Labelled photos from "clarifier", an image-classification folder in janes1234/Skripsie. The possible labels are: dysfunctional, empty, functional, scum.

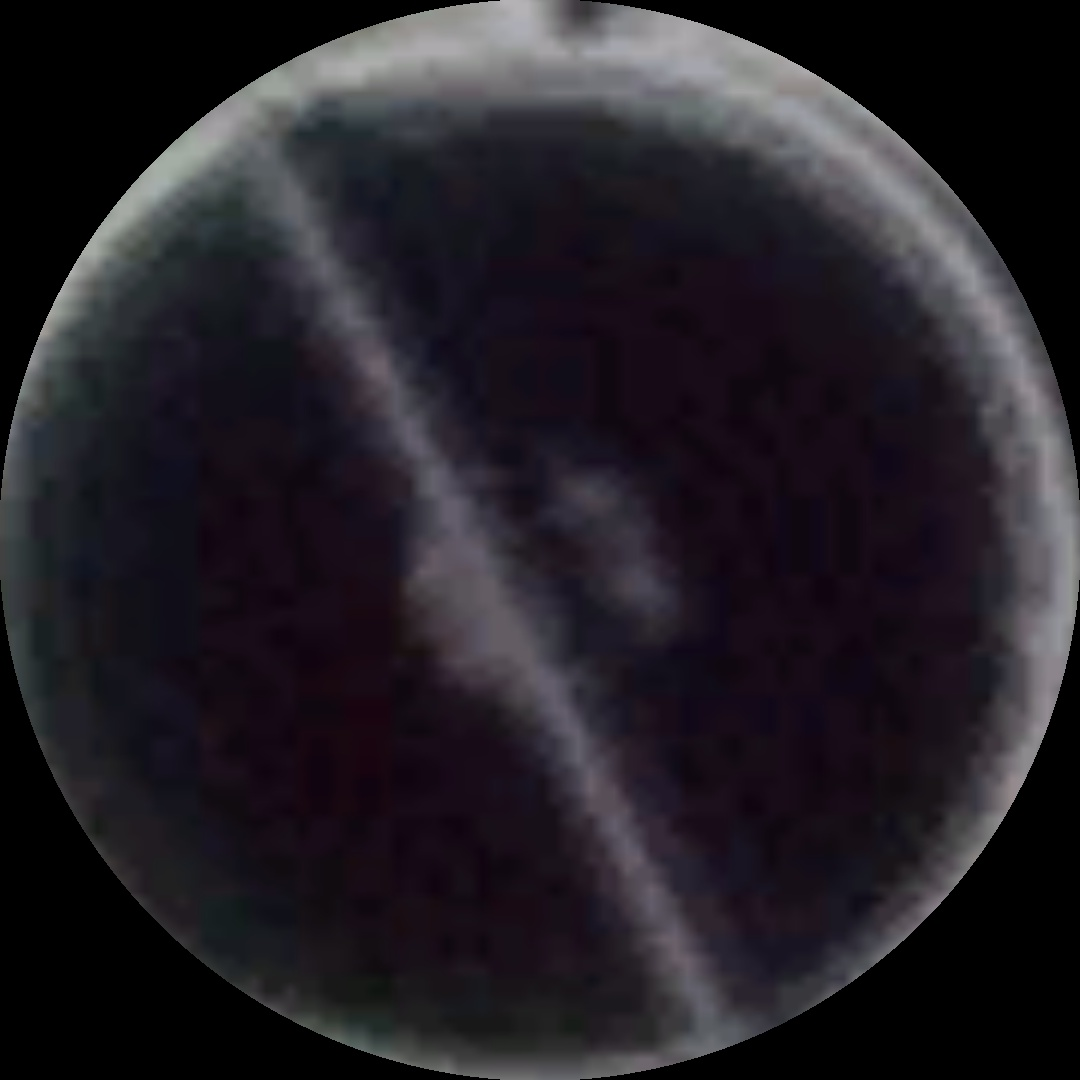
Label: functional

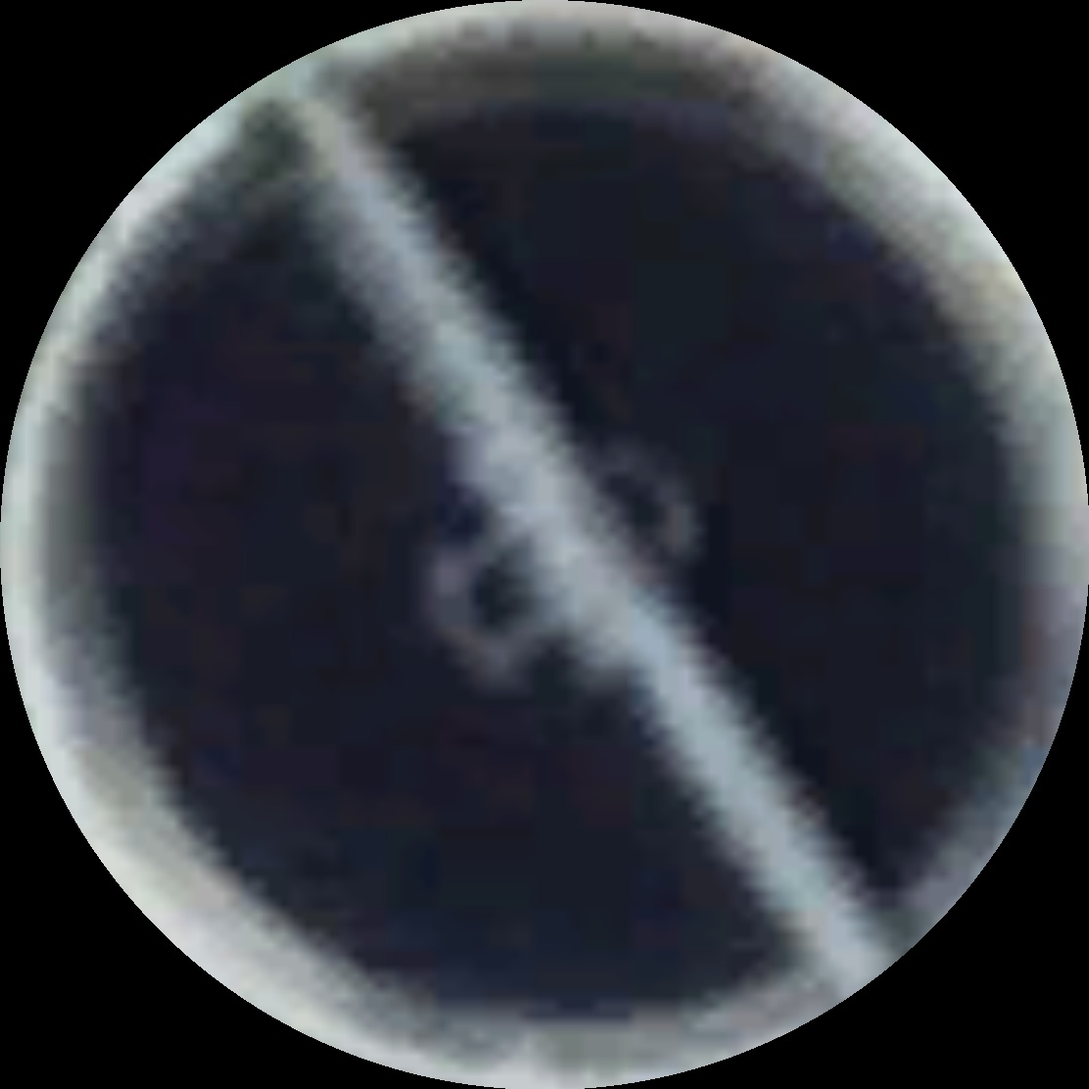
Label: functional

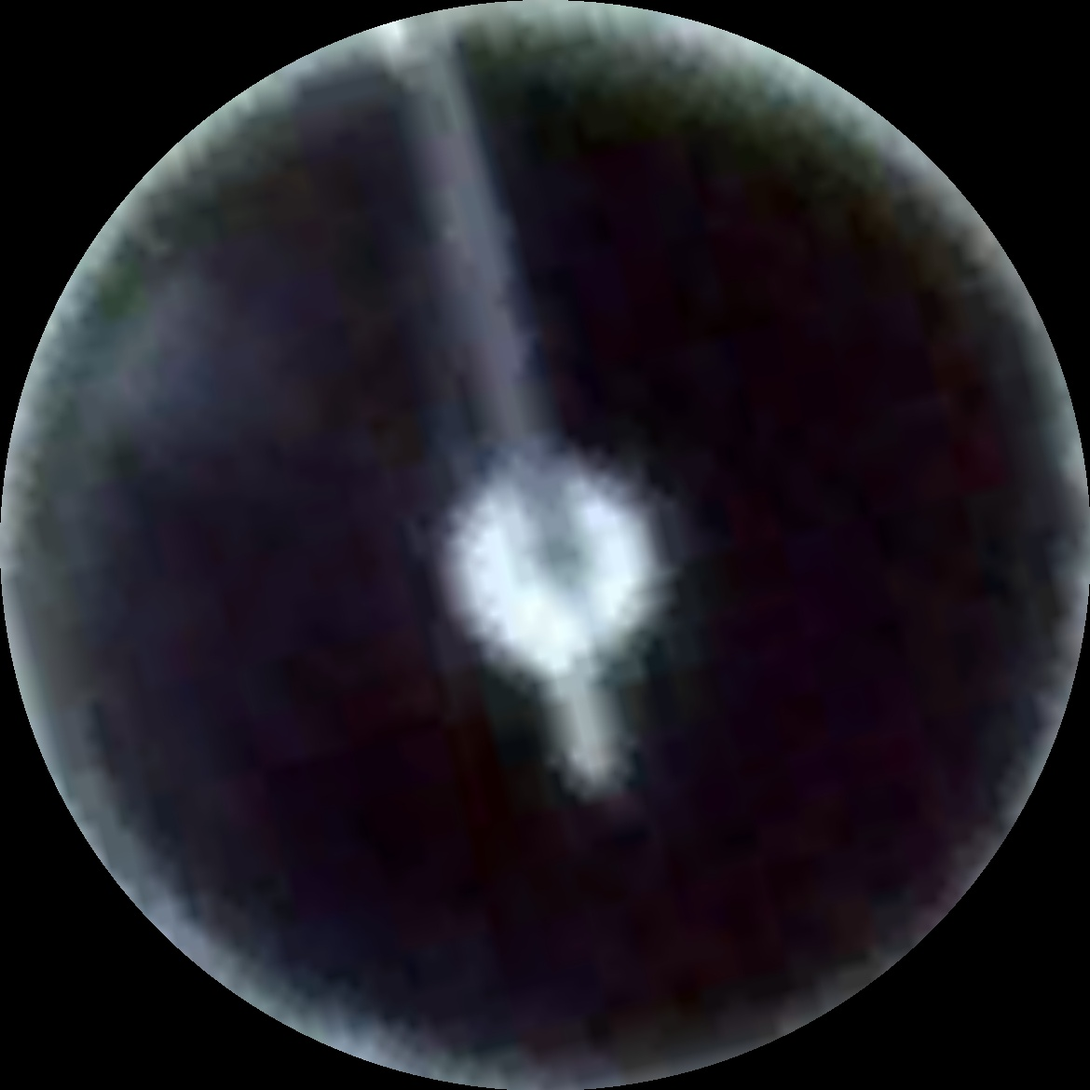
Label: scum

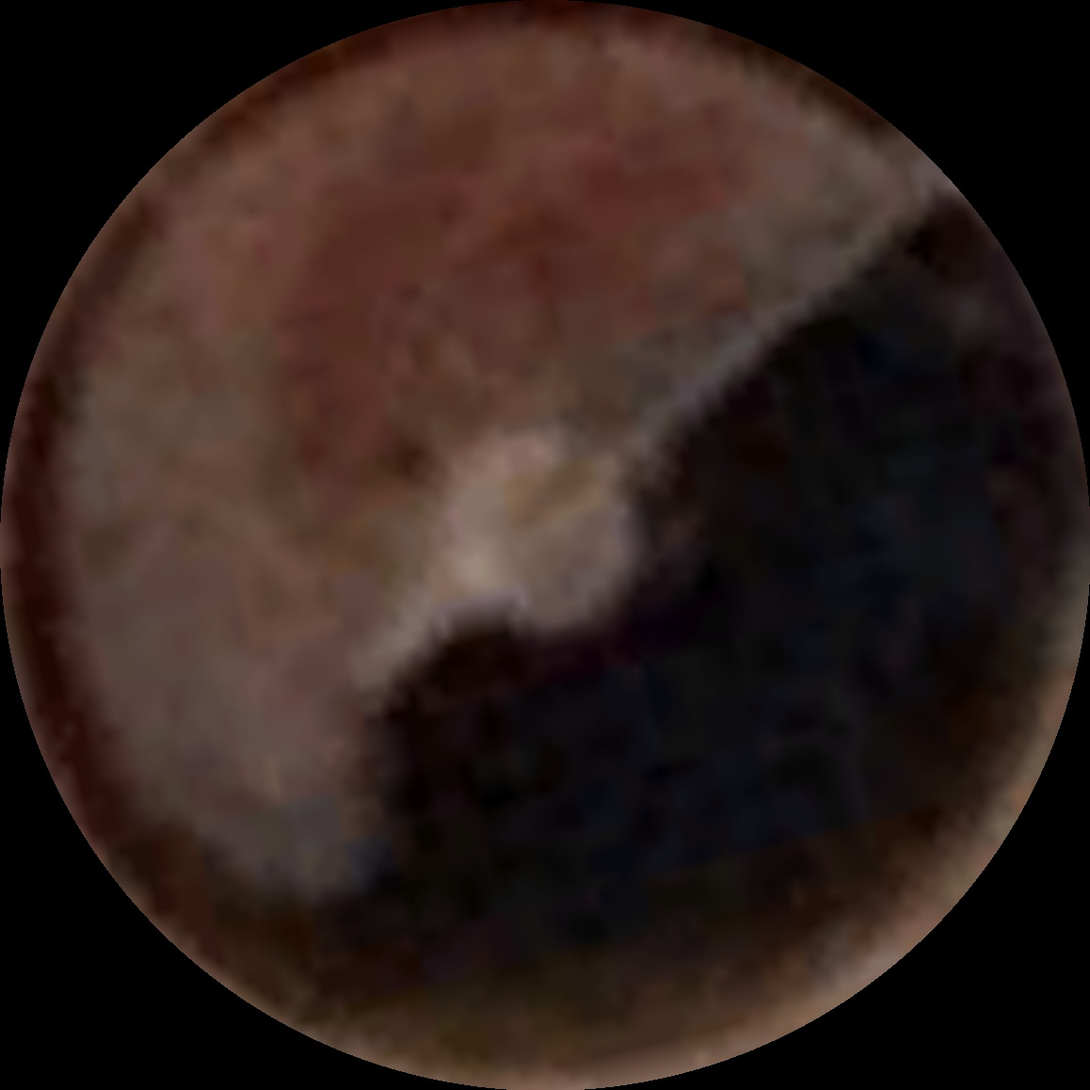
Label: scum

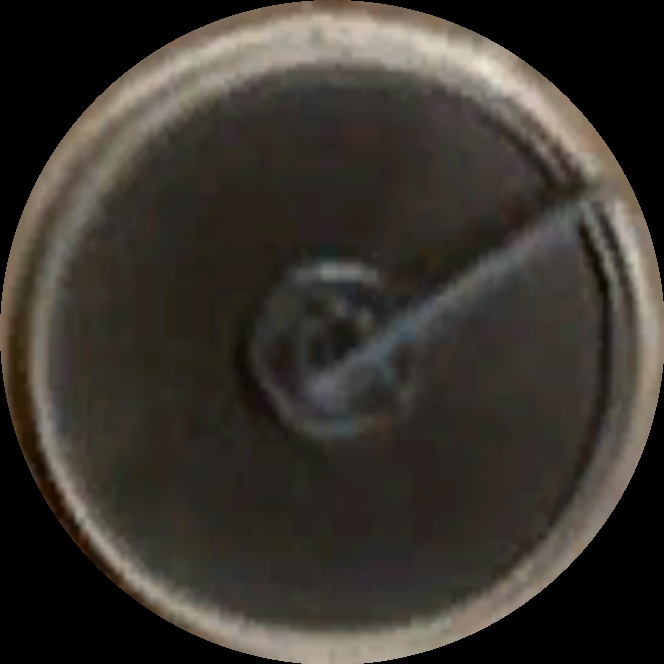
Label: scum

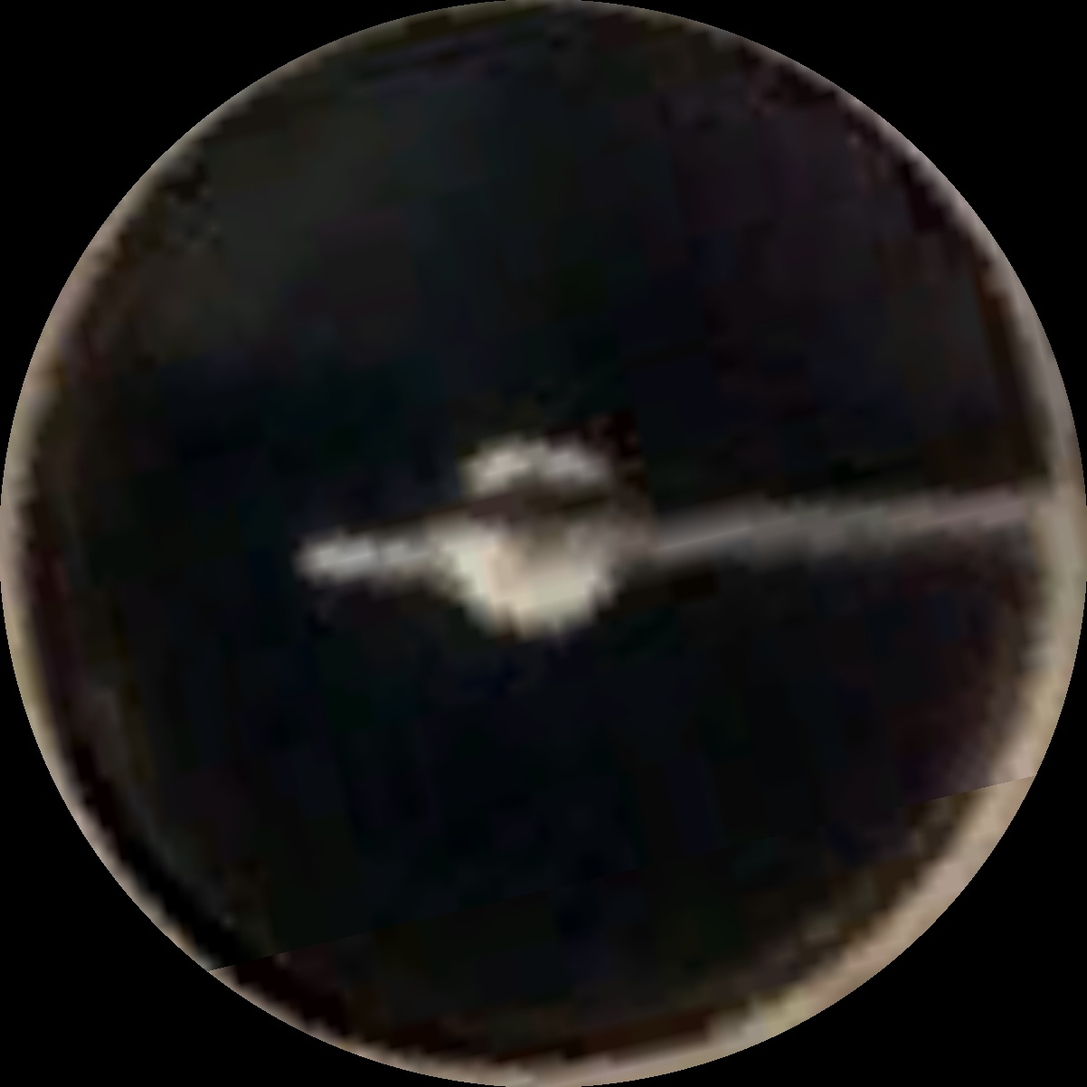
Label: functional
